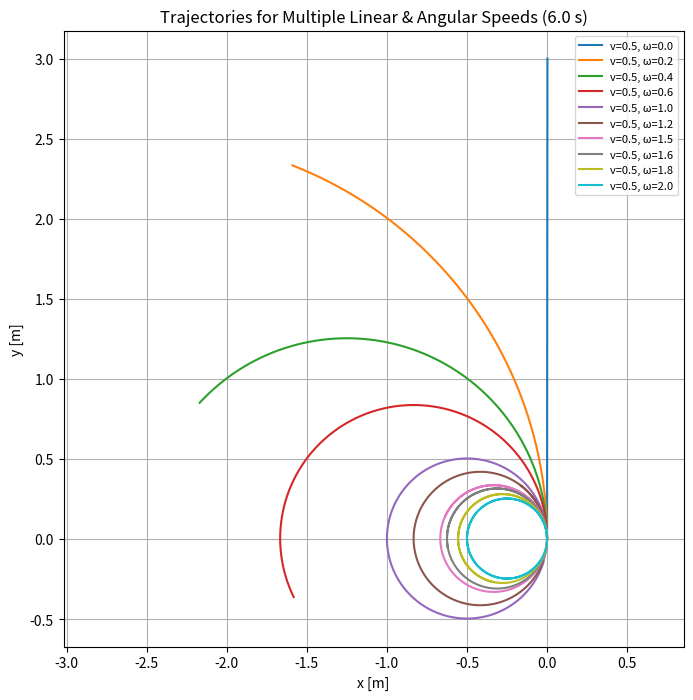

The matplotlib source for this figure:
import numpy as np
import matplotlib.pyplot as plt

# ---- Simulation parameters ----
T = 6.0        # total simulation time [s]
dt = 0.01       # time step [s]
t = np.arange(0, T + dt, dt)

# ---- Twist sets ----
lin_speeds = [0.5]       # m/s
ang_speeds = [0.0, 0.2, 0.4, 0.6, 1.0, 1.2,1.5,1.6,1.8, 2.0]  # rad/s

# ---- Plot ----
plt.figure(figsize=(8, 8))

for v_lin in lin_speeds:
    for v_ang in ang_speeds:

        # State initialization
        x = np.zeros_like(t)
        y = np.zeros_like(t)
        theta = np.zeros_like(t)

        # Initial pose
        x[0], y[0], theta[0] = 0.0, 0.0, 1.57

        # Simulation loop
        for i in range(1, len(t)):
            x[i] = x[i-1] + v_lin * np.cos(theta[i-1]) * dt
            y[i] = y[i-1] + v_lin * np.sin(theta[i-1]) * dt
            theta[i] = theta[i-1] + v_ang * dt

        # Label for legend
        label = f"v={v_lin}, ω={v_ang}"

        # Plot trajectory
        plt.plot(x, y, label=label)

# ---- Plot styling ----
plt.axis("equal")
plt.xlabel("x [m]")
plt.ylabel("y [m]")
plt.title(f"Trajectories for Multiple Linear & Angular Speeds ({T} s)")
plt.grid(True)
plt.legend(fontsize=8, loc="best")
plt.show()
